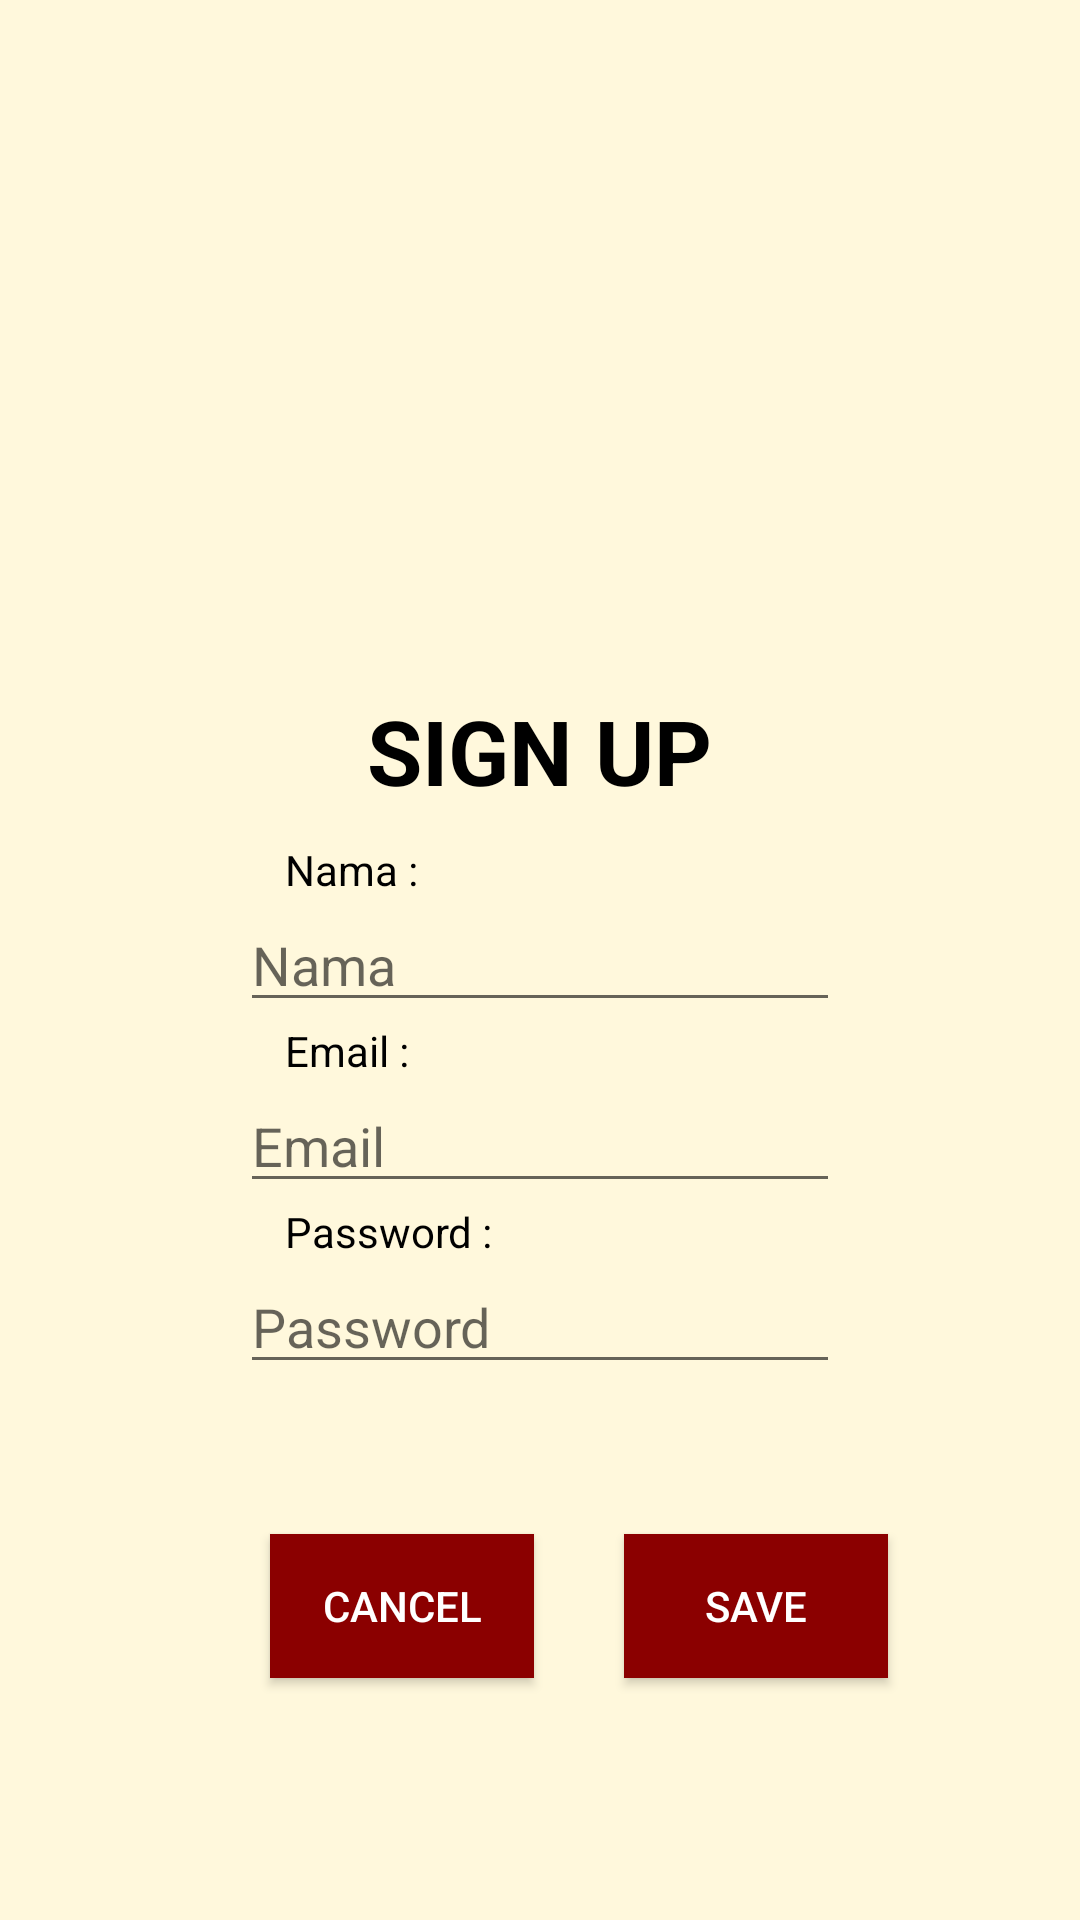

Write the Android layout XML for this screen, with the resource values it uses.
<!-- AndroidManifest.xml: application theme AppTheme -->
<!-- res/layout/activity_signup.xml -->
<?xml version="1.0" encoding="utf-8"?>
<RelativeLayout xmlns:android="http://schemas.android.com/apk/res/android"
    android:layout_width="match_parent"
    android:layout_height="match_parent"
    xmlns:tools="http://schemas.android.com/tools"
    tools:context=".SignUpActivity"
    android:background="@color/cream">

    <ImageView
        android:id="@+id/foto"
        android:layout_width="150dp"
        android:layout_height="150dp"
        android:layout_centerHorizontal="true"
        android:layout_marginTop="70dp"
        android:src="@drawable/ic_account_circle_black_24dp" />

    <TextView
        android:id="@+id/editteks"
        android:layout_width="wrap_content"
        android:layout_height="wrap_content"
        android:layout_centerHorizontal="true"
        android:textStyle="bold"
        android:layout_below="@id/foto"
        android:textSize="30sp"
        android:layout_margin="10dp"
        android:textColor="@color/black"
        android:text="SIGN UP"/>

    <TextView
        android:id="@+id/namaasp"
        android:layout_width="wrap_content"
        android:layout_height="wrap_content"
        android:layout_below="@id/editteks"
        android:text="Nama :"
        android:textColor="@color/black"
        android:layout_marginLeft="95dp" />

    <EditText
        android:id="@+id/isinamasp"
        android:layout_width="200dp"
        android:layout_height="wrap_content"
        android:layout_below="@id/namaasp"
        android:textColor="@color/black"
        android:layout_centerInParent="true"
        android:hint="Nama" />

    <TextView
        android:id="@+id/emailsp"
        android:layout_width="wrap_content"
        android:layout_height="wrap_content"
        android:layout_below="@id/isinamasp"
        android:text="Email :"
        android:textColor="@color/black"
        android:layout_marginLeft="95dp" />

    <EditText
        android:id="@+id/isiesp"
        android:layout_width="200dp"
        android:layout_height="wrap_content"
        android:layout_below="@id/emailsp"
        android:textColor="@color/black"
        android:layout_centerInParent="true"
        android:hint="Email" />
    <TextView
        android:id="@+id/passsp"
        android:layout_width="wrap_content"
        android:layout_height="wrap_content"
        android:layout_below="@id/isiesp"
        android:textColor="@color/black"
        android:text="Password :"
        android:layout_marginLeft="95dp" />

    <EditText
        android:id="@+id/isipsp"
        android:layout_width="200dp"
        android:layout_height="wrap_content"
        android:layout_below="@id/passsp"
        android:layout_centerInParent="true"
        android:textColor="@color/black"
        android:hint="Password"
        android:inputType="textPassword"/>

    <Button
        android:id="@+id/savesp"
        android:layout_width="wrap_content"
        android:layout_height="wrap_content"
        android:layout_below="@id/isipsp"
        android:text="SAVE"
        android:layout_marginTop="50dp"
        android:background="@color/maroon"
        android:textColor="@color/white"
        android:layout_toRightOf="@id/cancelsp"
        android:layout_marginLeft="30dp" />

    <Button
        android:id="@+id/cancelsp"
        android:layout_width="wrap_content"
        android:layout_height="wrap_content"
        android:layout_below="@id/isipsp"
        android:text="CANCEL"
        android:layout_marginTop="50dp"
        android:background="@color/maroon"
        android:textColor="@color/white"
        android:layout_marginLeft="90dp" />

</RelativeLayout>
<!-- resources referenced by this layout -->
<resources>
  <color name="black">#000</color>
  <color name="cream">#FFF8DC</color>
  <color name="maroon">#8B0000</color>
  <color name="white">#fff</color>
  <style name="AppTheme" parent="Theme.AppCompat.Light.NoActionBar">
          
          <item name="colorPrimary">@color/cream</item>
          <item name="colorPrimaryDark">@color/black</item>
          <item name="colorAccent">@color/maroon</item>
      </style>
</resources>
